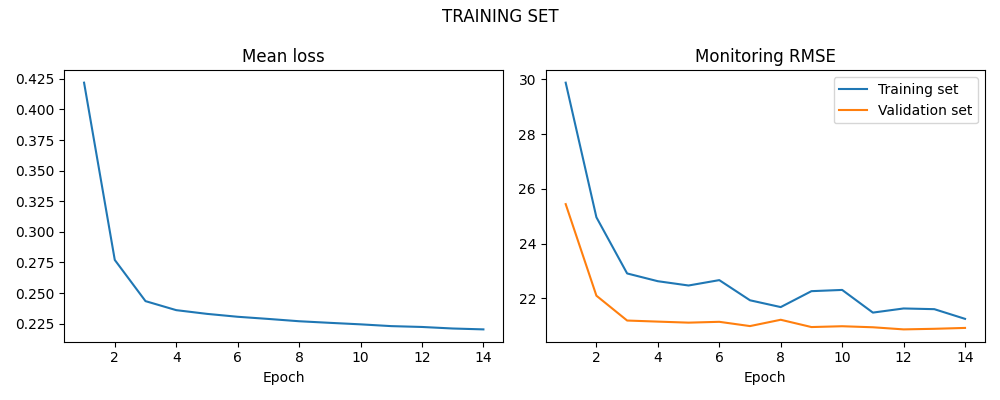

Values plotted in this chart, from the file beside it:
LOSS, LOSS_SIM, LOSS_VAL
0.4219, 29.88, 25.44
0.2771, 24.96, 22.1
0.2434, 22.91, 21.19
0.236, 22.63, 21.15
0.233, 22.47, 21.11
0.2306, 22.67, 21.14
0.2289, 21.93, 20.99
0.227, 21.68, 21.22
0.2257, 22.26, 20.95
0.2244, 22.31, 20.98
0.223, 21.48, 20.95
0.2223, 21.63, 20.87
0.2211, 21.61, 20.89
0.2203, 21.25, 20.92
